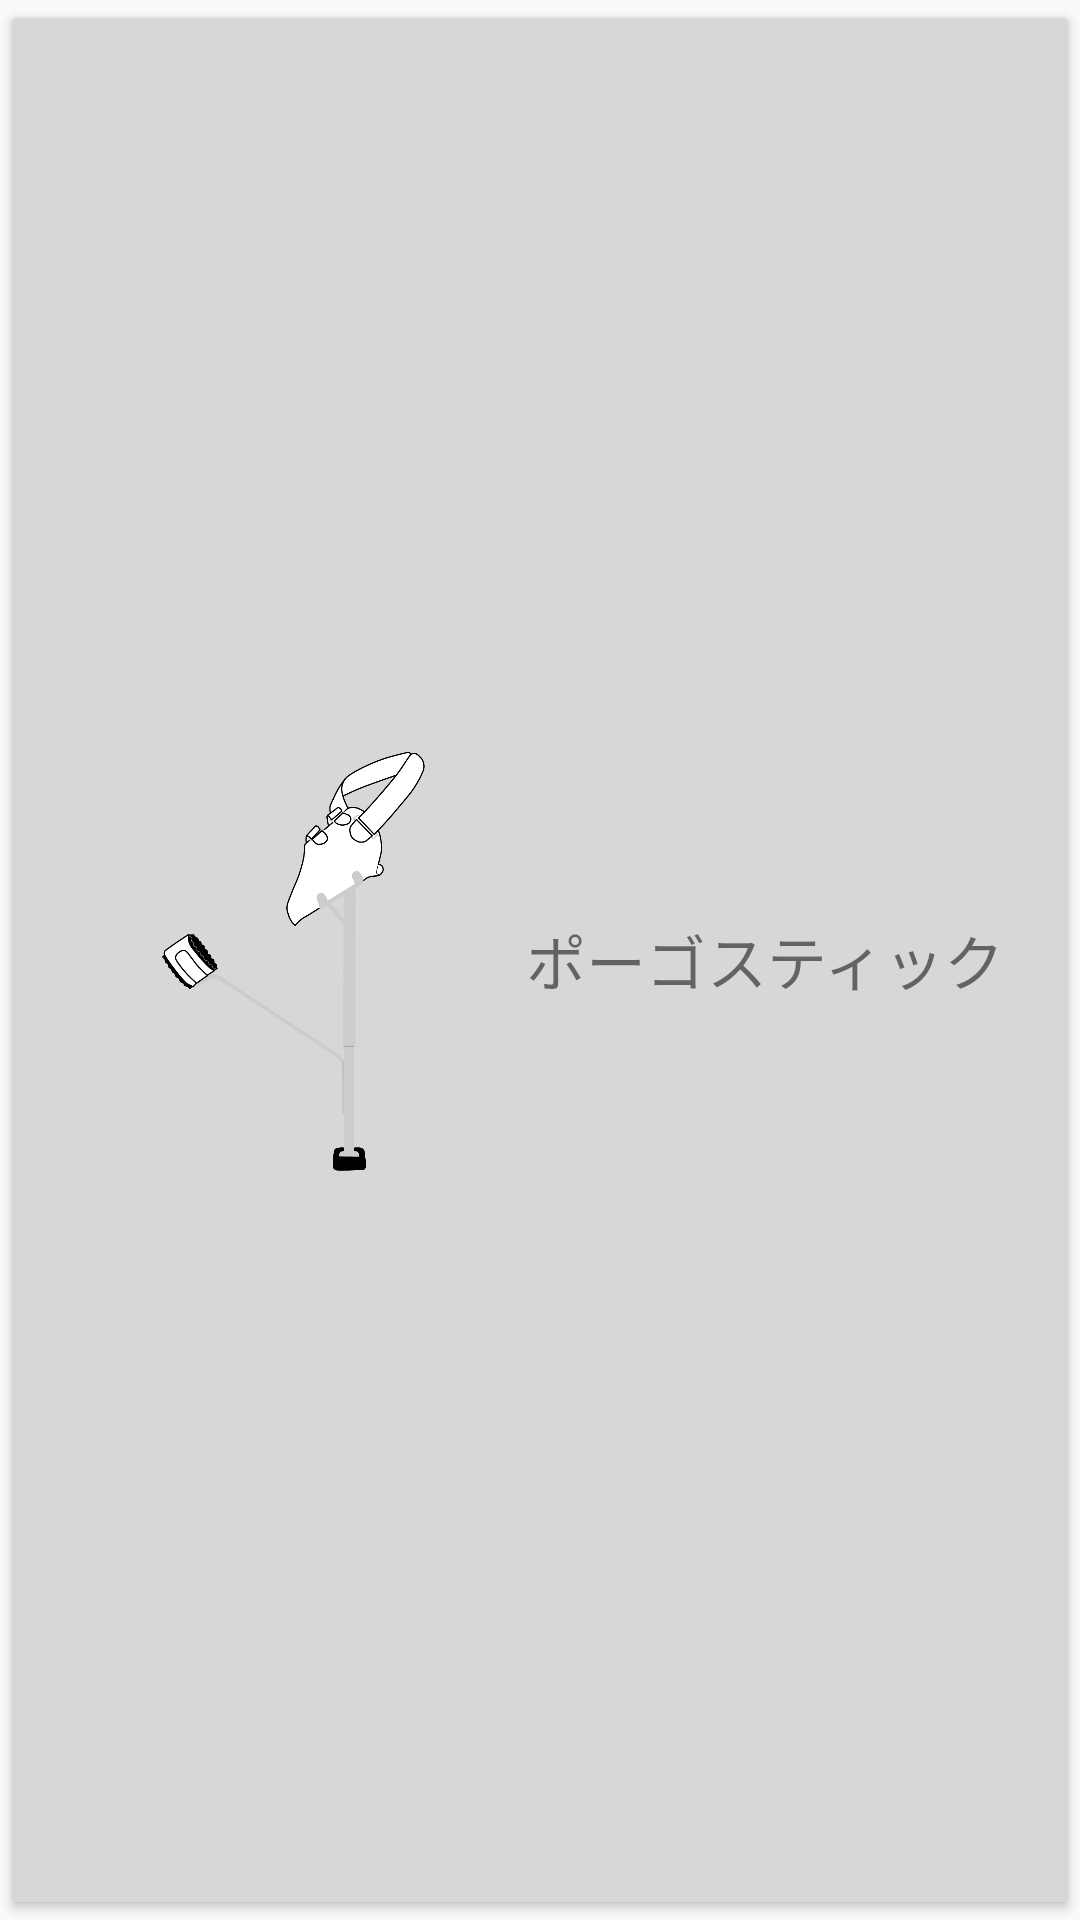

Produce the Android XML layout that renders to this screen, including the resource entries it uses.
<!-- AndroidManifest.xml: application theme Theme.AppCompat.Light.NoActionBar -->
<!-- res/layout/custom_pogo_button.xml -->
<?xml version="1.0" encoding="utf-8"?>
<LinearLayout xmlns:android="http://schemas.android.com/apk/res/android"
    android:layout_width="match_parent"
    android:layout_height="wrap_content"
    android:orientation="horizontal"
    style="@style/Widget.AppCompat.Button">

    <ImageView
        android:layout_width="150dp"
        android:layout_height="150dp"
        android:src="@drawable/pogo"/>

    <TextView
        android:layout_width="wrap_content"
        android:layout_height="wrap_content"
        android:layout_gravity="center"
        android:textSize="20sp"
        android:text="@string/pogo"/>

</LinearLayout>
<!-- resources referenced by this layout -->
<resources>
  <!-- drawable pogo: png bitmap (drawable-v24, 108964 bytes) -->
  <string name="pogo">ポーゴスティック</string>
</resources>
